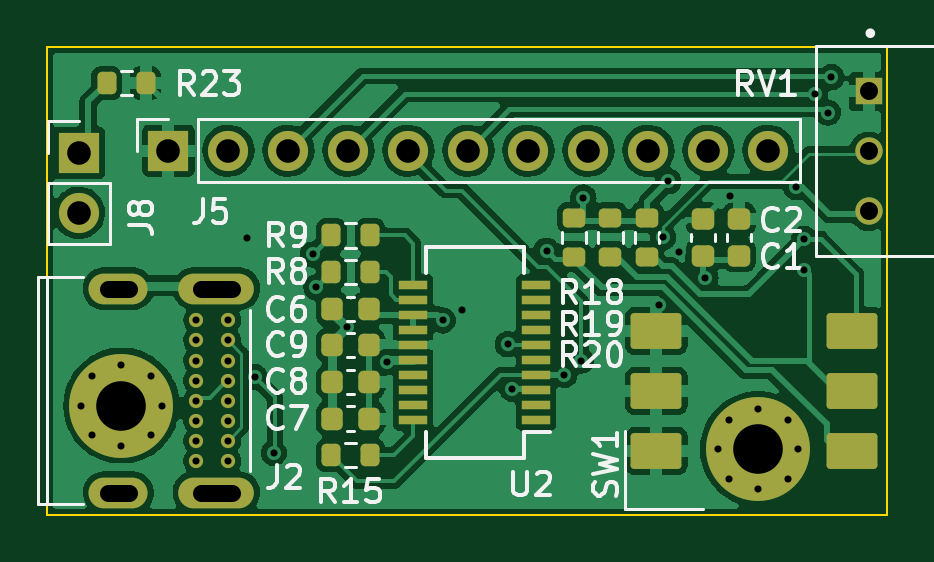
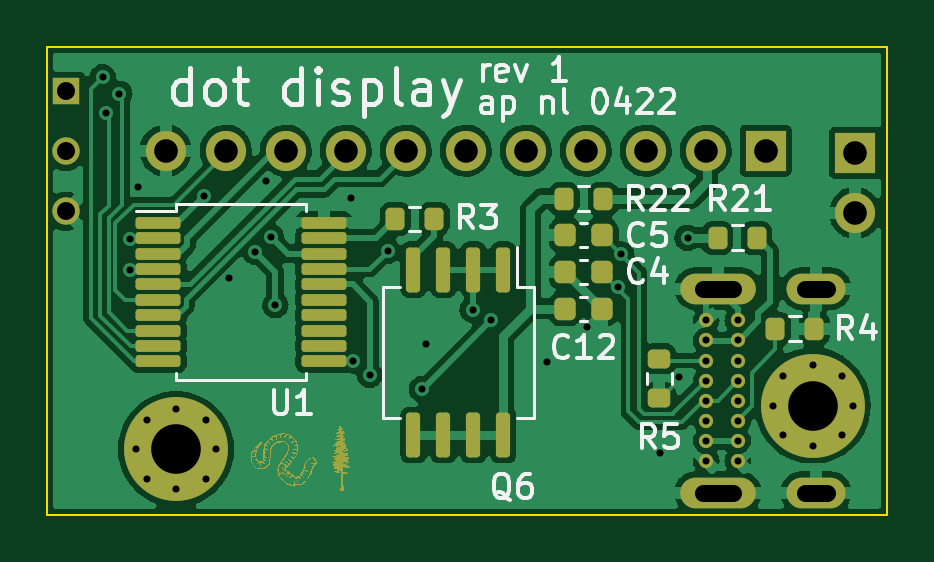
Circuit board: 11 layer files. Board 35.6 x 19.8 mm.
- bottom_copper: hcms_dot_display_bottom-B_Cu.gbl (115746 bytes)
- bottom_mask: hcms_dot_display_bottom-B_Mask.gbs (85063 bytes)
- paste: hcms_dot_display_bottom-B_Paste.gbp (2944 bytes)
- bottom_silk: hcms_dot_display_bottom-B_Silkscreen.gbo (100608 bytes)
- outline: hcms_dot_display_bottom-Edge_Cuts.gm1 (708 bytes)
- top_copper: hcms_dot_display_bottom-F_Cu.gtl (135670 bytes)
- top_mask: hcms_dot_display_bottom-F_Mask.gts (4790 bytes)
- paste: hcms_dot_display_bottom-F_Paste.gtp (3085 bytes)
- top_silk: hcms_dot_display_bottom-F_Silkscreen.gto (24532 bytes)
- drill: hcms_dot_display_bottom-NPTH.drl (276 bytes)
- drill: hcms_dot_display_bottom-PTH.drl (2031 bytes)

=== bottom_copper: hcms_dot_display_bottom-B_Cu.gbl (115746 bytes, source omitted) ===
=== bottom_mask: hcms_dot_display_bottom-B_Mask.gbs (85063 bytes, source omitted) ===
=== paste: hcms_dot_display_bottom-B_Paste.gbp (2944 bytes, source withheld) ===
=== bottom_silk: hcms_dot_display_bottom-B_Silkscreen.gbo (100608 bytes, source omitted) ===
=== outline: hcms_dot_display_bottom-Edge_Cuts.gm1 ===
%TF.GenerationSoftware,KiCad,Pcbnew,(6.0.2)*%
%TF.CreationDate,2022-05-02T21:41:20-07:00*%
%TF.ProjectId,hcms_dot_display_bottom,68636d73-5f64-46f7-945f-646973706c61,rev?*%
%TF.SameCoordinates,Original*%
%TF.FileFunction,Profile,NP*%
%FSLAX46Y46*%
G04 Gerber Fmt 4.6, Leading zero omitted, Abs format (unit mm)*
G04 Created by KiCad (PCBNEW (6.0.2)) date 2022-05-02 21:41:20*
%MOMM*%
%LPD*%
G01*
G04 APERTURE LIST*
%TA.AperFunction,Profile*%
%ADD10C,0.100000*%
%TD*%
G04 APERTURE END LIST*
D10*
X162750000Y-109920000D02*
X198310000Y-109920000D01*
X198310000Y-109920000D02*
X198310000Y-129730000D01*
X198310000Y-129730000D02*
X162750000Y-129730000D01*
X162750000Y-129730000D02*
X162750000Y-109920000D01*
M02*

=== top_copper: hcms_dot_display_bottom-F_Cu.gtl (135670 bytes, source omitted) ===
=== top_mask: hcms_dot_display_bottom-F_Mask.gts ===
%TF.GenerationSoftware,KiCad,Pcbnew,(6.0.2)*%
%TF.CreationDate,2022-05-02T21:41:20-07:00*%
%TF.ProjectId,hcms_dot_display_bottom,68636d73-5f64-46f7-945f-646973706c61,rev?*%
%TF.SameCoordinates,Original*%
%TF.FileFunction,Soldermask,Top*%
%TF.FilePolarity,Negative*%
%FSLAX46Y46*%
G04 Gerber Fmt 4.6, Leading zero omitted, Abs format (unit mm)*
G04 Created by KiCad (PCBNEW (6.0.2)) date 2022-05-02 21:41:20*
%MOMM*%
%LPD*%
G01*
G04 APERTURE LIST*
G04 Aperture macros list*
%AMRoundRect*
0 Rectangle with rounded corners*
0 $1 Rounding radius*
0 $2 $3 $4 $5 $6 $7 $8 $9 X,Y pos of 4 corners*
0 Add a 4 corners polygon primitive as box body*
4,1,4,$2,$3,$4,$5,$6,$7,$8,$9,$2,$3,0*
0 Add four circle primitives for the rounded corners*
1,1,$1+$1,$2,$3*
1,1,$1+$1,$4,$5*
1,1,$1+$1,$6,$7*
1,1,$1+$1,$8,$9*
0 Add four rect primitives between the rounded corners*
20,1,$1+$1,$2,$3,$4,$5,0*
20,1,$1+$1,$4,$5,$6,$7,0*
20,1,$1+$1,$6,$7,$8,$9,0*
20,1,$1+$1,$8,$9,$2,$3,0*%
G04 Aperture macros list end*
%ADD10RoundRect,0.152000X0.923000X-0.608000X0.923000X0.608000X-0.923000X0.608000X-0.923000X-0.608000X0*%
%ADD11R,1.200000X0.400000*%
%ADD12RoundRect,0.225000X0.225000X0.250000X-0.225000X0.250000X-0.225000X-0.250000X0.225000X-0.250000X0*%
%ADD13RoundRect,0.200000X-0.275000X0.200000X-0.275000X-0.200000X0.275000X-0.200000X0.275000X0.200000X0*%
%ADD14RoundRect,0.200000X0.200000X0.275000X-0.200000X0.275000X-0.200000X-0.275000X0.200000X-0.275000X0*%
%ADD15R,1.700000X1.700000*%
%ADD16O,1.700000X1.700000*%
%ADD17RoundRect,0.225000X-0.250000X0.225000X-0.250000X-0.225000X0.250000X-0.225000X0.250000X0.225000X0*%
%ADD18R,1.160000X1.160000*%
%ADD19C,1.160000*%
%ADD20C,0.600000*%
%ADD21O,3.200000X1.300000*%
%ADD22O,2.500000X1.300000*%
%ADD23RoundRect,0.200000X-0.200000X-0.275000X0.200000X-0.275000X0.200000X0.275000X-0.200000X0.275000X0*%
%ADD24C,0.700000*%
%ADD25C,4.400000*%
G04 APERTURE END LIST*
D10*
X188545000Y-127020000D03*
X188545000Y-124480000D03*
X188545000Y-121940000D03*
X196805000Y-121940000D03*
X196805000Y-124480000D03*
X196805000Y-127020000D03*
D11*
X183450000Y-125707500D03*
X183450000Y-125072500D03*
X183450000Y-124437500D03*
X183450000Y-123802500D03*
X183450000Y-123167500D03*
X183450000Y-122532500D03*
X183450000Y-121897500D03*
X183450000Y-121262500D03*
X183450000Y-120627500D03*
X183450000Y-119992500D03*
X178250000Y-119992500D03*
X178250000Y-120627500D03*
X178250000Y-121262500D03*
X178250000Y-121897500D03*
X178250000Y-122532500D03*
X178250000Y-123167500D03*
X178250000Y-123802500D03*
X178250000Y-124437500D03*
X178250000Y-125072500D03*
X178250000Y-125707500D03*
D12*
X176375000Y-125650000D03*
X174825000Y-125650000D03*
D13*
X186600000Y-117150000D03*
X186600000Y-118800000D03*
D12*
X176375000Y-122550000D03*
X174825000Y-122550000D03*
D14*
X166925000Y-111450000D03*
X165275000Y-111450000D03*
X176425000Y-119450000D03*
X174775000Y-119450000D03*
D15*
X164100000Y-114400000D03*
D16*
X164100000Y-116940000D03*
D12*
X176375000Y-121000000D03*
X174825000Y-121000000D03*
X176375000Y-124100000D03*
X174825000Y-124100000D03*
D17*
X192050000Y-117200000D03*
X192050000Y-118750000D03*
D13*
X185050000Y-117150000D03*
X185050000Y-118800000D03*
D18*
X197530000Y-111800000D03*
D19*
X197530000Y-114340000D03*
X197530000Y-116880000D03*
D13*
X188150000Y-117150000D03*
X188150000Y-118800000D03*
D14*
X176425000Y-117900000D03*
X174775000Y-117900000D03*
D20*
X170415000Y-121495000D03*
X170415000Y-122345000D03*
X170415000Y-123195000D03*
X170415000Y-124045000D03*
X170415000Y-124895000D03*
X170415000Y-125745000D03*
X170415000Y-126595000D03*
X170415000Y-127445000D03*
X169065000Y-127445000D03*
X169065000Y-126595000D03*
X169065000Y-125745000D03*
X169065000Y-124895000D03*
X169065000Y-124045000D03*
X169065000Y-123195000D03*
X169065000Y-122345000D03*
X169065000Y-121495000D03*
D21*
X169915000Y-120150000D03*
D22*
X165765000Y-120150000D03*
X165765000Y-128790000D03*
D21*
X169915000Y-128790000D03*
D17*
X190500000Y-117200000D03*
X190500000Y-118750000D03*
D15*
X167888000Y-114312000D03*
D16*
X170428000Y-114312000D03*
X172968000Y-114312000D03*
X175508000Y-114312000D03*
X178048000Y-114312000D03*
X180588000Y-114312000D03*
X183128000Y-114312000D03*
X185668000Y-114312000D03*
X188208000Y-114312000D03*
X190748000Y-114312000D03*
X193288000Y-114312000D03*
D23*
X174775000Y-127200000D03*
X176425000Y-127200000D03*
D24*
X194100000Y-128200000D03*
X191150000Y-126950000D03*
X194100000Y-125700000D03*
X191600000Y-128200000D03*
X192850000Y-125250000D03*
X192850000Y-128650000D03*
D25*
X192850000Y-126950000D03*
D24*
X194550000Y-126950000D03*
X191600000Y-125700000D03*
D25*
X165900000Y-125100000D03*
D24*
X167150000Y-126350000D03*
X167150000Y-123850000D03*
X164650000Y-126350000D03*
X164200000Y-125100000D03*
X165900000Y-126800000D03*
X164650000Y-123850000D03*
X167600000Y-125100000D03*
X165900000Y-123400000D03*
M02*

=== paste: hcms_dot_display_bottom-F_Paste.gtp (3085 bytes, source withheld) ===
=== top_silk: hcms_dot_display_bottom-F_Silkscreen.gto (24532 bytes, source omitted) ===
=== drill: hcms_dot_display_bottom-NPTH.drl ===
M48
; DRILL file {KiCad (6.0.2)} date Mon May  2 21:45:22 2022
; FORMAT={-:-/ absolute / metric / decimal}
; #@! TF.CreationDate,2022-05-02T21:45:22-07:00
; #@! TF.GenerationSoftware,Kicad,Pcbnew,(6.0.2)
; #@! TF.FileFunction,NonPlated,1,2,NPTH
FMAT,2
METRIC
%
G90
G05
T0
M30

=== drill: hcms_dot_display_bottom-PTH.drl ===
M48
; DRILL file {KiCad (6.0.2)} date Mon May  2 21:45:22 2022
; FORMAT={-:-/ absolute / metric / decimal}
; #@! TF.CreationDate,2022-05-02T21:45:22-07:00
; #@! TF.GenerationSoftware,Kicad,Pcbnew,(6.0.2)
; #@! TF.FileFunction,Plated,1,2,PTH
FMAT,2
METRIC
; #@! TA.AperFunction,Plated,PTH,ViaDrill
T1C0.300
; #@! TA.AperFunction,Plated,PTH,ComponentDrill
T2C0.300
; #@! TA.AperFunction,Plated,PTH,ComponentDrill
T3C0.700
; #@! TA.AperFunction,Plated,PTH,ComponentDrill
T4C0.760
; #@! TA.AperFunction,Plated,PTH,ComponentDrill
T5C1.000
; #@! TA.AperFunction,Plated,PTH,ComponentDrill
T6C2.100
%
G90
G05
T1
X171.2Y-118.0
X171.55Y-123.9
X172.35Y-127.1
X174.0Y-118.7
X174.15Y-120.1
X175.435Y-121.792
X177.15Y-123.25
X179.5Y-121.5
X180.3Y-121.05
X182.25Y-122.5
X182.45Y-124.4
X183.9Y-118.55
X184.65Y-123.8
X185.35Y-123.2
X185.45Y-116.3
X188.65Y-120.85
X188.825Y-117.975
X189.05Y-115.6
X189.5Y-118.6
X190.617Y-119.686
X191.68Y-116.23
X194.45Y-115.85
X194.8Y-118.05
X194.8Y-119.35
X195.25Y-111.9
X195.8Y-112.7
X195.95Y-111.2
T2
X164.2Y-125.1
X164.65Y-123.85
X164.65Y-126.35
X165.9Y-123.4
X165.9Y-126.8
X167.15Y-123.85
X167.15Y-126.35
X167.6Y-125.1
X169.065Y-121.495
X169.065Y-122.345
X169.065Y-123.195
X169.065Y-124.045
X169.065Y-124.895
X169.065Y-125.745
X169.065Y-126.595
X169.065Y-127.445
X170.415Y-121.495
X170.415Y-122.345
X170.415Y-123.195
X170.415Y-124.045
X170.415Y-124.895
X170.415Y-125.745
X170.415Y-126.595
X170.415Y-127.445
X191.15Y-126.95
X191.6Y-125.7
X191.6Y-128.2
X192.85Y-125.25
X192.85Y-128.65
X194.1Y-125.7
X194.1Y-128.2
X194.55Y-126.95
T4
X197.53Y-111.8
X197.53Y-114.34
X197.53Y-116.88
T5
X164.1Y-114.4
X164.1Y-116.94
X167.888Y-114.312
X170.428Y-114.312
X172.968Y-114.312
X175.508Y-114.312
X178.048Y-114.312
X180.588Y-114.312
X183.128Y-114.312
X185.668Y-114.312
X188.208Y-114.312
X190.748Y-114.312
X193.288Y-114.312
T6
X165.9Y-125.1
X192.85Y-126.95
T3
X166.215Y-120.15G85X165.315Y-120.15
G05
X166.215Y-128.79G85X165.315Y-128.79
G05
X170.565Y-120.15G85X169.265Y-120.15
G05
X170.565Y-128.79G85X169.265Y-128.79
G05
T0
M30

